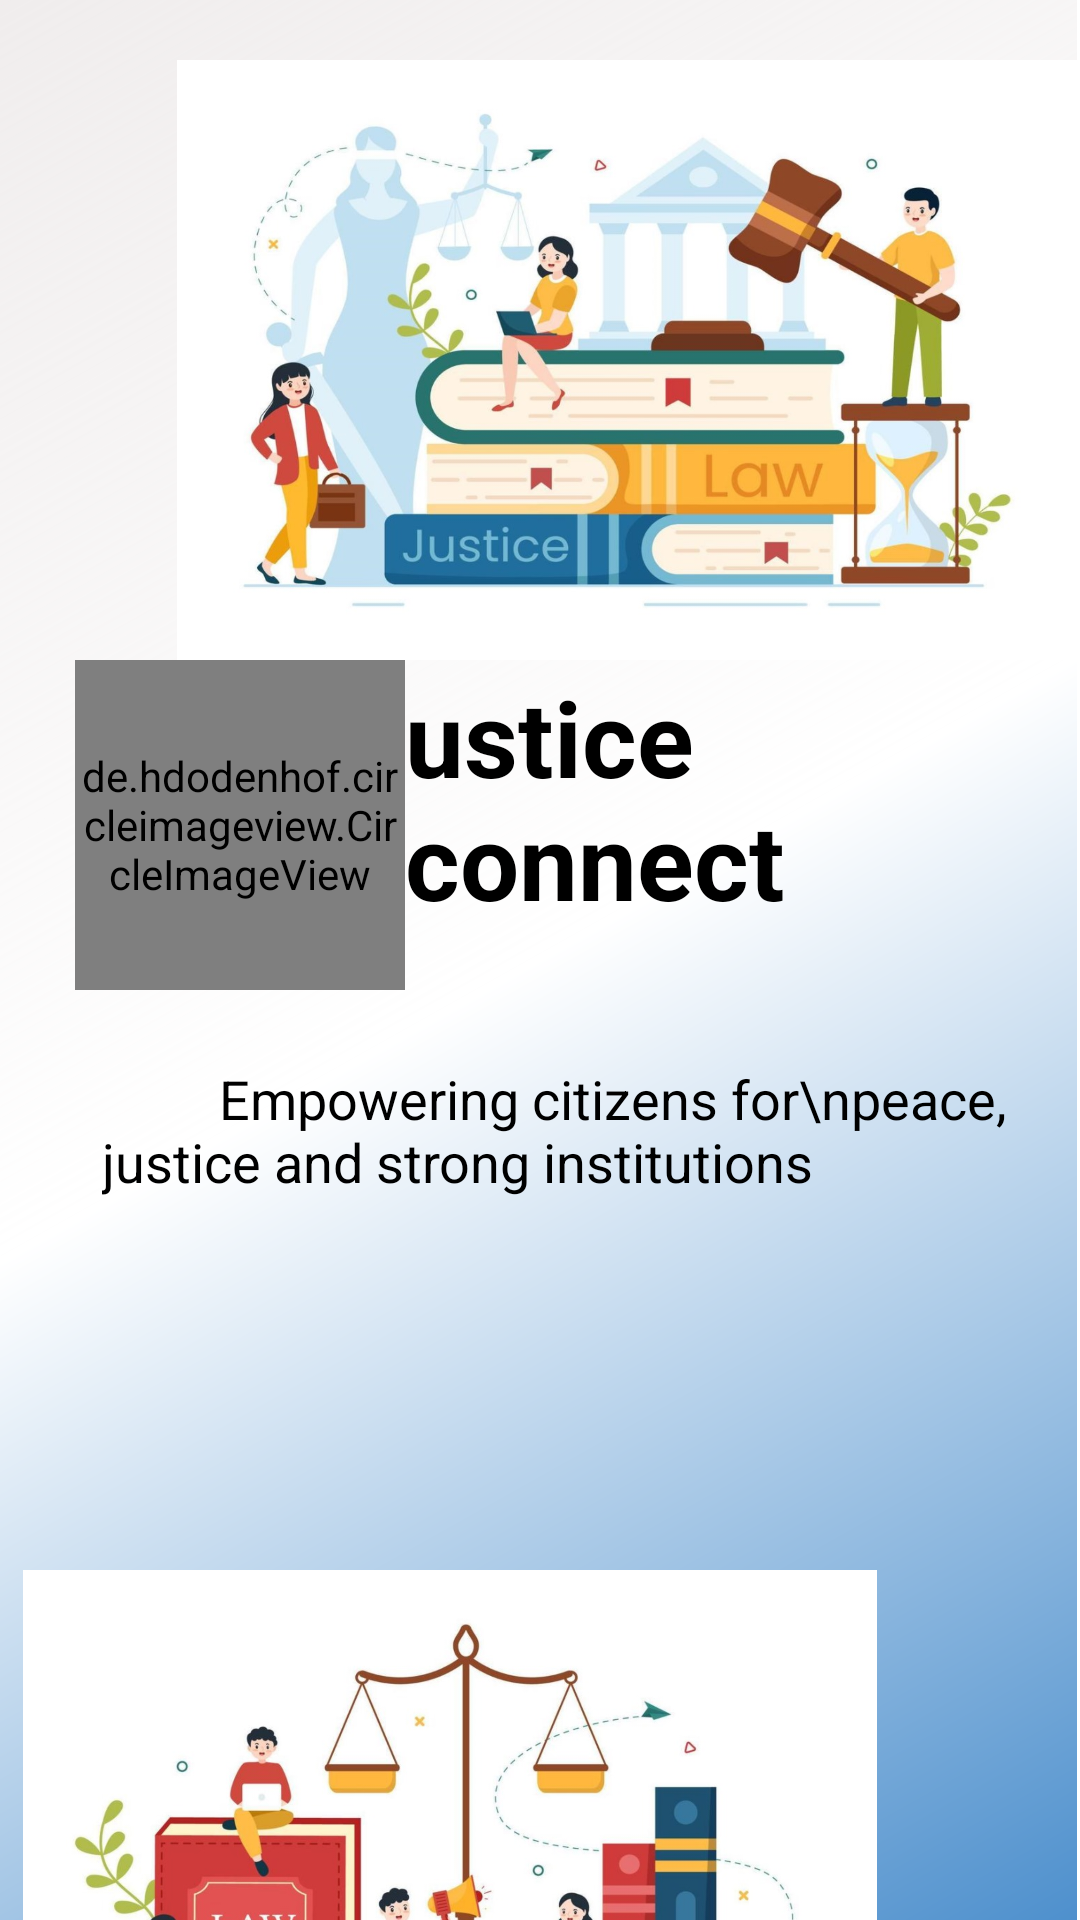

The Android layout XML behind this screen, and the referenced resources:
<!-- AndroidManifest.xml: activity theme Theme.JUSTICECONNECT.NoActionBar -->
<!-- res/layout/activity_splash.xml -->
<?xml version="1.0" encoding="utf-8"?>
<RelativeLayout xmlns:android="http://schemas.android.com/apk/res/android"
    xmlns:app="http://schemas.android.com/apk/res-auto"
    xmlns:tools="http://schemas.android.com/tools"
    android:layout_width="match_parent"
    android:layout_height="match_parent"
    android:backgroundTint="@color/white"
    tools:context=".splashActivity">

    <LinearLayout
        android:id="@+id/linearlayout"
        android:layout_width="match_parent"
        android:layout_height="match_parent"
        android:layout_marginEnd="1dp"
        android:background="@drawable/side_splash_act"
        android:orientation="vertical">

        <LinearLayout
            android:layout_width="300dp"
            android:layout_height="200dp"
            android:layout_gravity="end"
            android:layout_marginTop="20dp"
            android:background="@drawable/learnlaw" />

        <LinearLayout
            android:layout_width="wrap_content"
            android:layout_height="wrap_content"
            >

            <de.hdodenhof.circleimageview.CircleImageView
                android:layout_width="110dp"
                android:layout_height="110dp"
                android:layout_marginStart="25dp"
                android:layout_marginTop="0dp"
                android:src="@drawable/logo" />

            <TextView
                android:id="@+id/textView"
                android:layout_width="wrap_content"
                android:layout_height="wrap_content"
                android:layout_gravity="bottom"
                android:layout_marginStart="0dp"
                android:layout_marginTop="20dp"
                android:text="ustice connect"
                android:textColor="@color/black"
                android:textSize="35sp"
                android:textStyle="bold" />


        </LinearLayout>

        <androidx.appcompat.widget.AppCompatTextView
            android:layout_width="wrap_content"
            android:layout_height="wrap_content"
            android:layout_gravity="center"
            android:layout_marginStart="20dp"
            android:layout_marginTop="20dp"
            android:padding="4dp"
            android:text="         Empowering citizens for\npeace, justice and strong institutions"
            android:textColor="@color/black"
            android:textSize="18sp" />


        <ImageView
            android:layout_width="300dp"
            android:layout_height="200dp"
            android:layout_gravity="start"
            android:layout_marginTop="120dp"
            android:layout_marginBottom="5dp"
            android:backgroundTint="@android:color/transparent"
            android:foregroundGravity="bottom"
            android:outlineSpotShadowColor="@color/white"
            android:src="@drawable/law" />

    </LinearLayout>


</RelativeLayout>
<!-- resources referenced by this layout -->
<resources>
  <color name="black">#FF000000</color>
  <color name="white">#FFFFFFFF</color>
  <!-- drawable law: jpg bitmap (drawable, 116538 bytes) -->
  <!-- drawable learnlaw: jpg bitmap (drawable, 121772 bytes) -->
  <!-- drawable logo: jpg bitmap (drawable, 8695 bytes) -->
  <!-- drawable side_splash_act (drawable) -->
  <?xml version="1.0" encoding="utf-8"?>
  <shape xmlns:android="http://schemas.android.com/apk/res/android">
      <gradient
          android:angle="135"
          android:centerColor="#ffffff"
          android:endColor="#9AE6E1E1"
          android:startColor="#4E90CD"
          android:type="linear" />
  </shape>
  <style name="Theme.JUSTICECONNECT.NoActionBar">
          <item name="windowActionBar">false</item>
          <item name="windowNoTitle">true</item>
      </style>
</resources>
